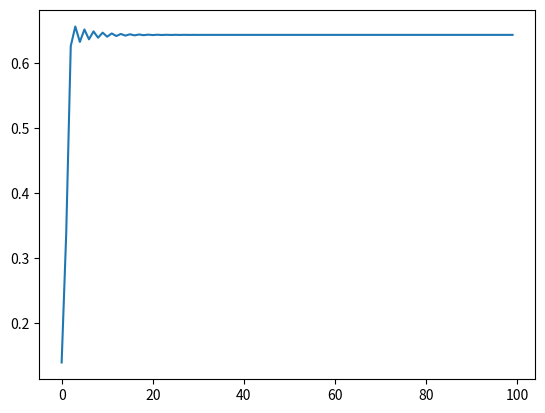
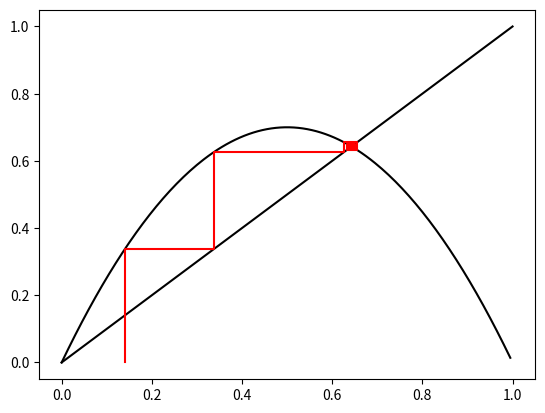
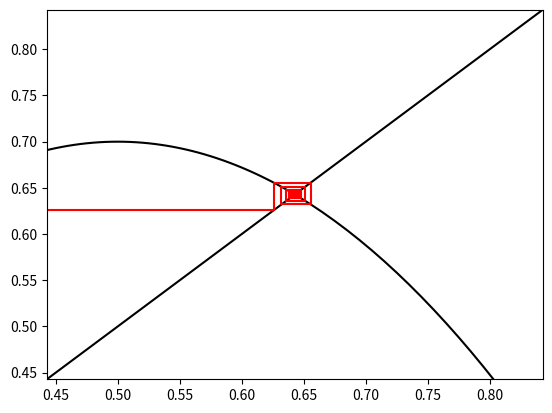

Recreate these plots in Python, in order.

import numpy as np
from matplotlib import pyplot as plt

def f(x,r):
  "Logistic map"
  return r*x*(1-x)

def f2(x,r):
  "Iterated twice"
  return fl(fl(x,r),r)

def f3(x,r):
  "Iterated thrice"
  return fl(f2(x,r),r)

# r = 3.84
# x = 0.14

x = 0.14 #@param {type:"slider", min:0, max:1, step:0.01}

r = 2.8 #@param ["2.8", "3.05", "3.3", "3.5", "3.56", "3.569946", "3.84", "3.9"] {type:"raw", allow-input: true}

# x = np.random.uniform()

y = 0

N = 500

xx = np.zeros(2*N)
yy = np.zeros(2*N)

k = 0

for n in range(N):
  xx[k] = x
  yy[k] = y
  k = k + 1
  y = f(x,r)
  xx[k] = x
  yy[k] = y
  k = k + 1
  x = y

xxx = np.arange(0,1,0.005)
yyy = f(xxx,r)

plt.plot(range(0,100), xx[1:200:2]);
plt.figure()
plt.plot (xxx,yyy, 'k',[0, 1], [0, 1], 'k', xx,yy, 'r');

# Plot a zoom in
plt.figure();
xmin = xx[N-100] - 0.2
xmax = xmin + 0.4
plt.plot(xxx,yyy, 'k',[0, 1], [0, 1], 'k', xx,yy, 'r');
plt.axis([xmin,xmax,xmin,xmax]);

#@title Choose interval for r:

r_min = 0 #@param {type:"slider", min:0, max:4, step:0.01}
r_max = 4 #@param {type:"slider", min:0, max:4, step:0.01}

if (r_max < r_min):
  rmin = r_max

N = 1000
Ndisc = 300
Nr = 500

ts = np.arange(N)
rs = np.linspace(r_min,r_max,Nr,endpoint=False)
xs = np.zeros((N,Nr))

rr = 0
for r in rs:

  x = 0.8

  for t in range(Ndisc) :
    x = f(x,r)

  for t in ts:
    x = f(x,r)
    xs[t,rr] = x

  rr += 1

plt.scatter(np.outer(np.ones(ts.shape),rs),xs,0.01,color="black");

def Fprim(x,r):
  return r*(1-2*x)

lamda = np.zeros(Nr)

n = 1000

ir = 0
for r in rs:

  x = np.random.uniform()
  
  # Discard 500 iterations
  for k in range(500):
    x = f(x,r)
  
  lam = 0
  for k in range(n):
    Fp = Fprim(x,r)
    lam = lam + np.log(np.abs(Fp))
    x = f(x,r)

  lamda[ir] = lam/n
  ir = ir + 1

plt.plot(rs,lamda);